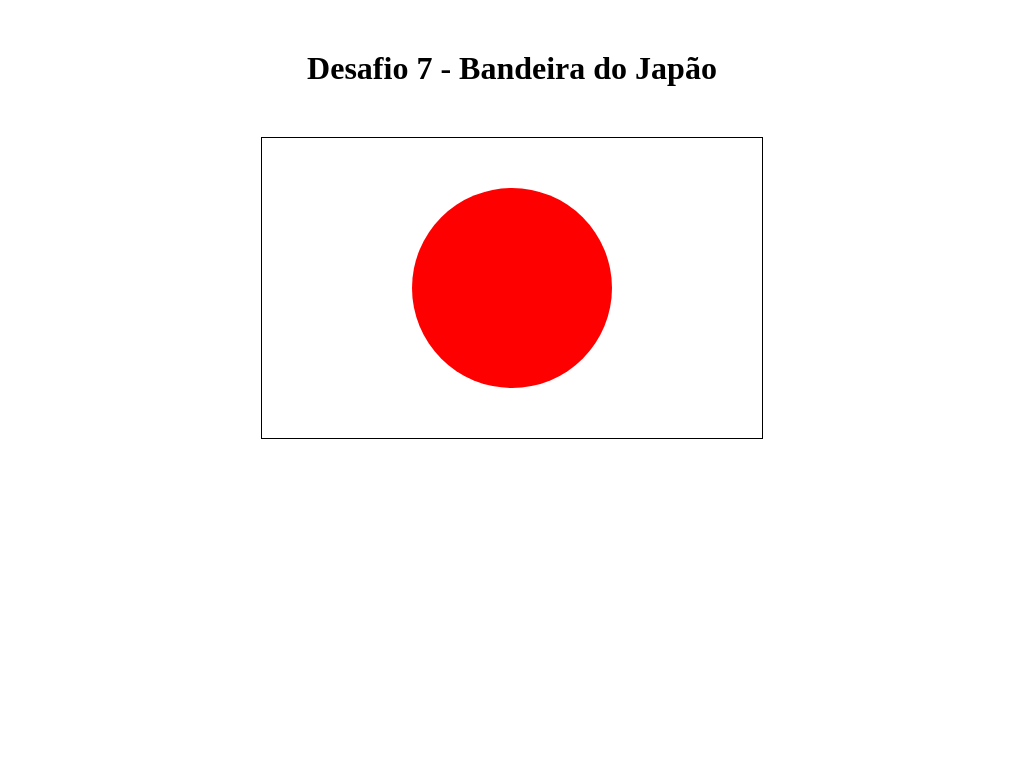

Recreate this image using only HTML and CSS.

<!DOCTYPE html>
<html>
	<head>
		<style>
		*{
			margin: 0 auto;
			padding: 0 auto;
		}

		body{
			display: grid;
		}

		header{
			color: #000;
			margin-top: 50px;
			margin-bottom: 50px;
		}

		.circulo{
			border-radius: 50%;
			background-color: #FE0000;
			width: 200px;
			height: 200px;
			margin-top: 50px;
		}

		.bandeira{
			background-color::	#FFFFFF;
			border: 1px solid #000;
			width: 500px;
			height: 300px;
		}

		</style>

		<meta charset="UTF-8"/>

		<title> Desafio 7 - Bandeira do Japão </title>

	</head>

	<body>
		<header>
			<h1> Desafio 7 - Bandeira do Japão </h1>
		</header>

		<div class="bandeira">
			<div class="circulo"> </div>
		</div>

	</body>
</html>
